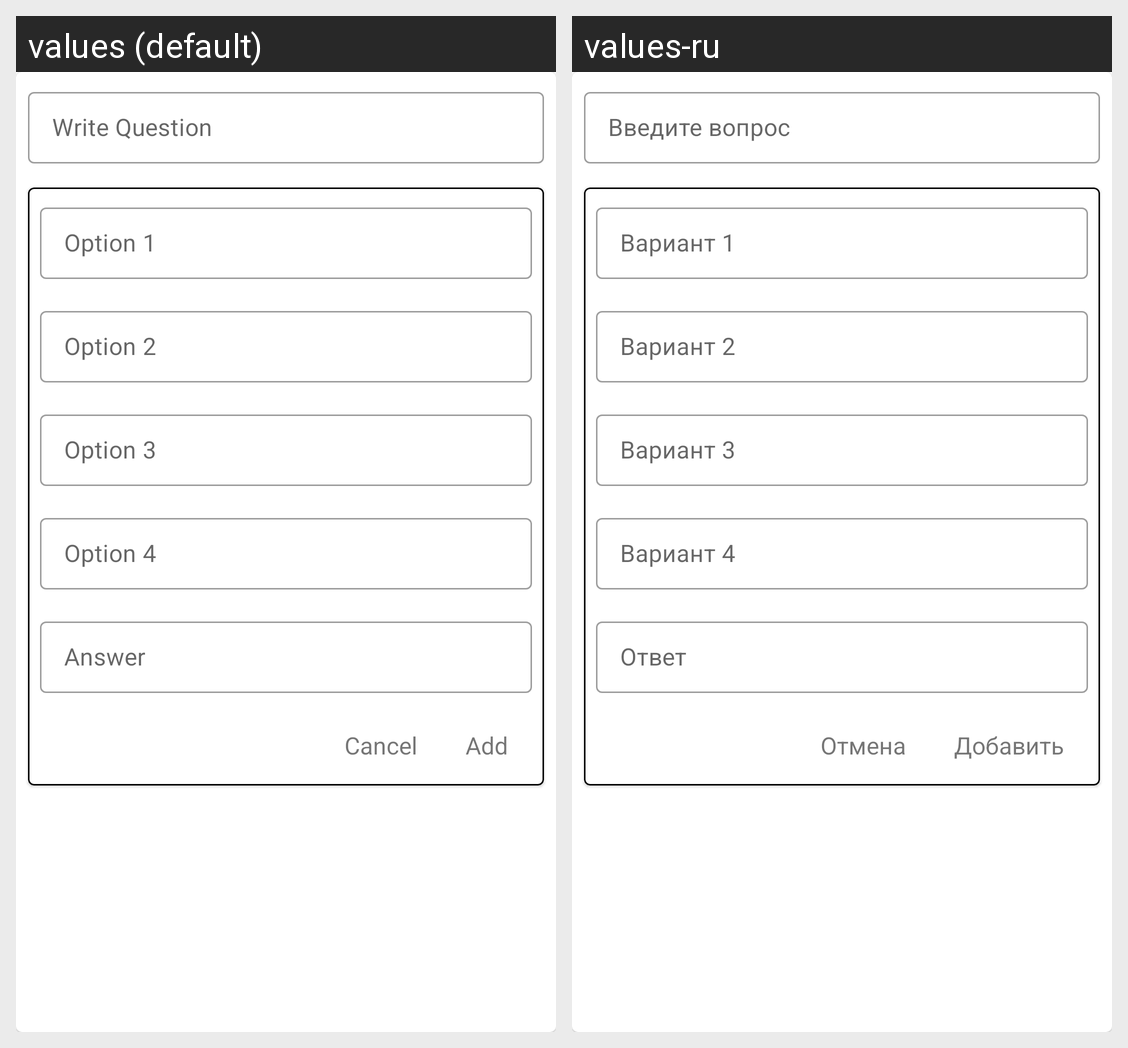

This grid shows one Android layout under two languages. Give, for every string resource on the screen, its name, the default text and each shown locale's text.
Android screen res/layout/dialog_question_add.xml rendered under 2 locales, left to right: values (default), values-ru. Device: Nexus 5 (rendered at 1080×1920; each locale shown at half size, 540×960, under a caption strip naming it); theme Theme.QuizConstructor.
Strings drawn on this screen, with the default value and each locale's value (text and hints the layout hard-codes, and strings that could not be matched under every locale, appear in the picture but are not listed):

write_question
  values: Write Question
  values-ru: Введите вопрос

lbl_option_1
  values: Option 1
  values-ru: Вариант 1

lbl_option_2
  values: Option 2
  values-ru: Вариант 2

lbl_option_3
  values: Option 3
  values-ru: Вариант 3

lbl_option_4
  values: Option 4
  values-ru: Вариант 4

answer
  values: Answer
  values-ru: Ответ

cancel
  values: Cancel
  values-ru: Отмена

add
  values: Add
  values-ru: Добавить
